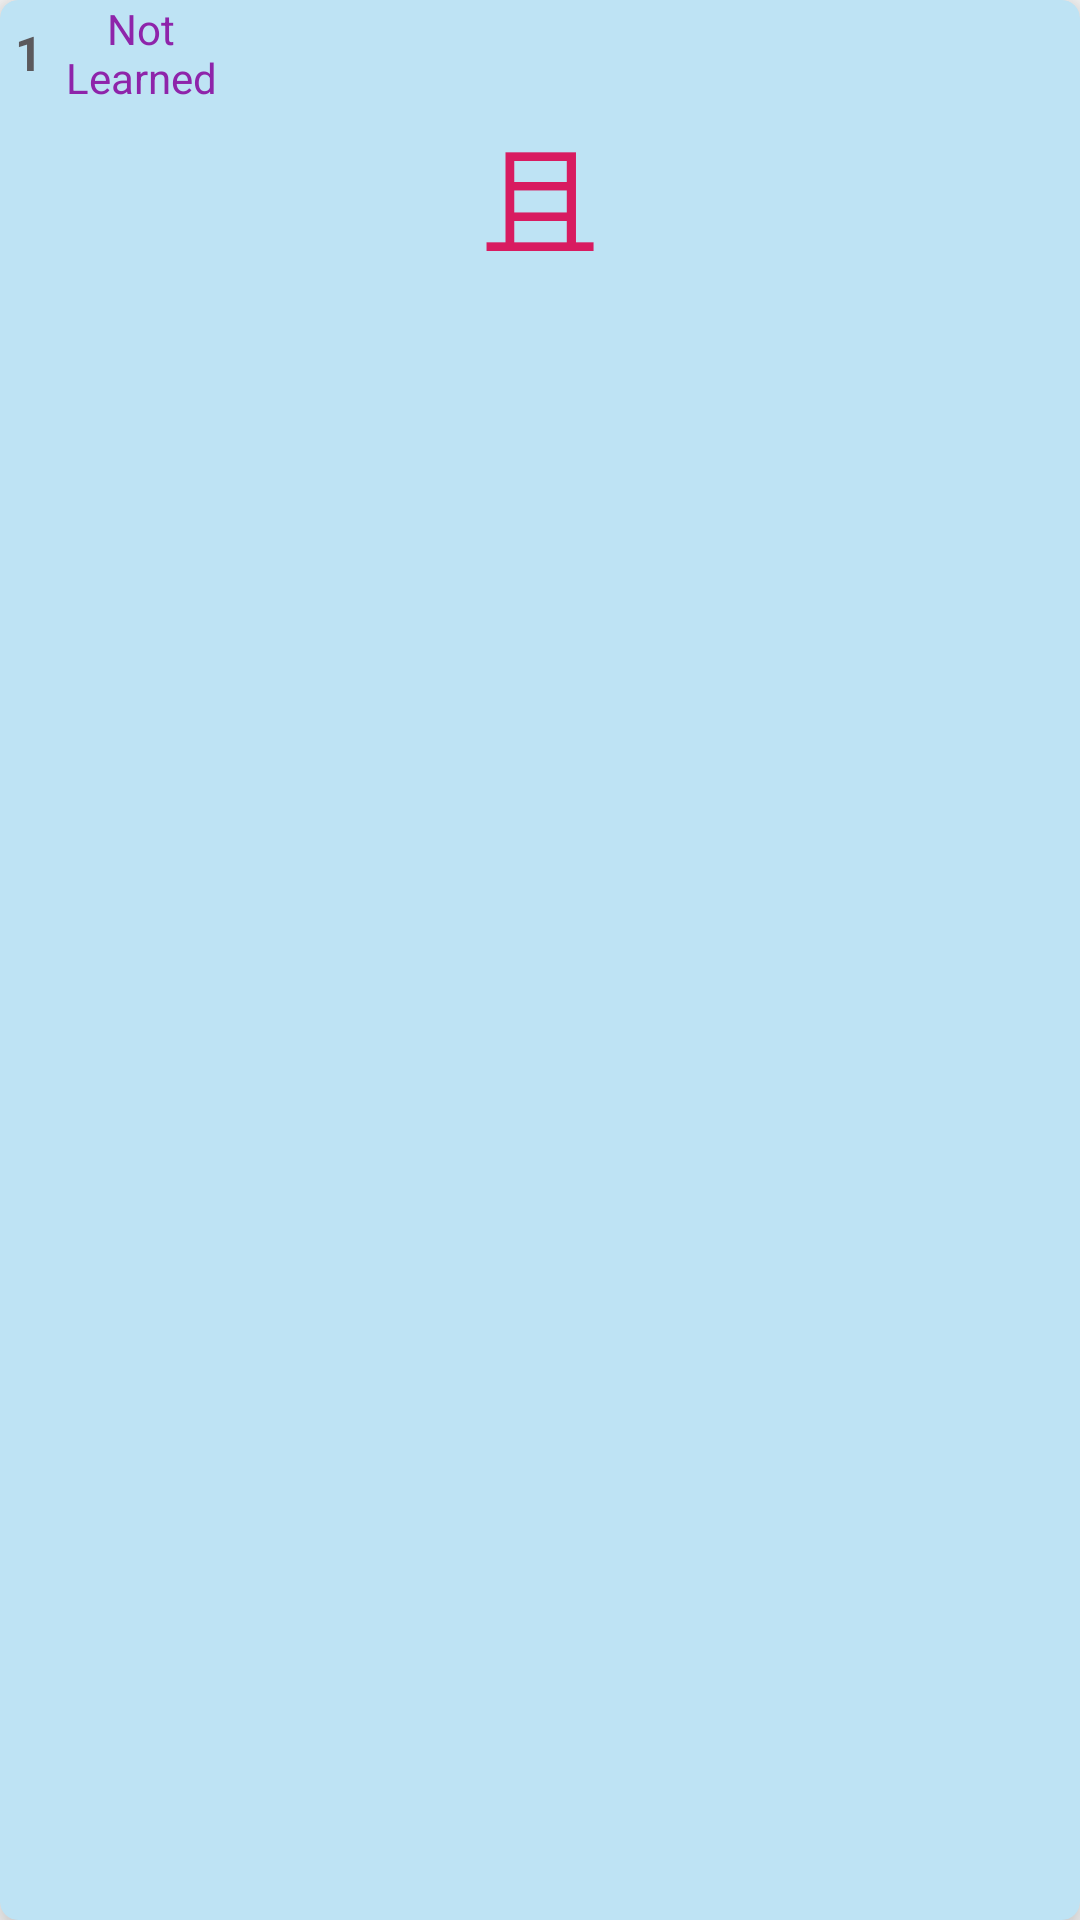

Android layout source for this screen:
<!-- AndroidManifest.xml: application theme AppTheme -->
<!-- res/layout/chara_item.xml -->
<androidx.cardview.widget.CardView xmlns:android="http://schemas.android.com/apk/res/android"
    xmlns:app="http://schemas.android.com/apk/res-auto"
    android:layout_width="wrap_content"
    android:layout_height="wrap_content"
    android:layout_margin="5dp"
    android:foreground="?attr/selectableItemBackground"
    app:cardBackgroundColor="#BEE3F4"
    app:cardCornerRadius="6dp"
    app:cardElevation="8dp">

    <LinearLayout
        android:layout_width="match_parent"
        android:layout_height="95dp"
        android:orientation="vertical">

        <LinearLayout
            android:layout_width="85dp"
            android:layout_height="42dp"
            android:layout_weight="1"
            android:orientation="horizontal"
            android:paddingStart="5dp"
            android:paddingEnd="5dp">

            <TextView
                android:id="@+id/text_id"
                android:layout_width="wrap_content"
                android:layout_height="match_parent"
                android:gravity="center"
                android:text="1"
                android:textColor="#5B595C"
                android:textSize="16sp"
                android:textStyle="bold" />

            <TextView
                android:id="@+id/text_state"
                android:layout_width="match_parent"
                android:layout_height="match_parent"
                android:layout_weight="1"
                android:gravity="center"
                android:text="Not Learned"
                android:textColor="#8E24AA"
                android:textSize="14sp" />
        </LinearLayout>

        <TextView
            android:id="@+id/text_chara"
            android:layout_width="match_parent"
            android:layout_height="match_parent"
            android:layout_weight="5"
            android:gravity="center"
            android:text="且"
            android:textColor="#D81B60"
            android:textSize="40sp" />
    </LinearLayout>

</androidx.cardview.widget.CardView>
<!-- resources referenced by this layout -->
<resources>
  <style name="AppTheme" parent="Theme.AppCompat.Light.DarkActionBar">
          
          <item name="colorPrimary">@color/colorPrimary</item>
          <item name="colorPrimaryDark">@color/colorPrimaryDark</item>
          <item name="colorAccent">@color/colorAccent</item>
      </style>
  <color name="colorPrimary">#6200EE</color>
  <color name="colorPrimaryDark">#3700B3</color>
  <color name="colorAccent">#03DAC5</color>
</resources>
